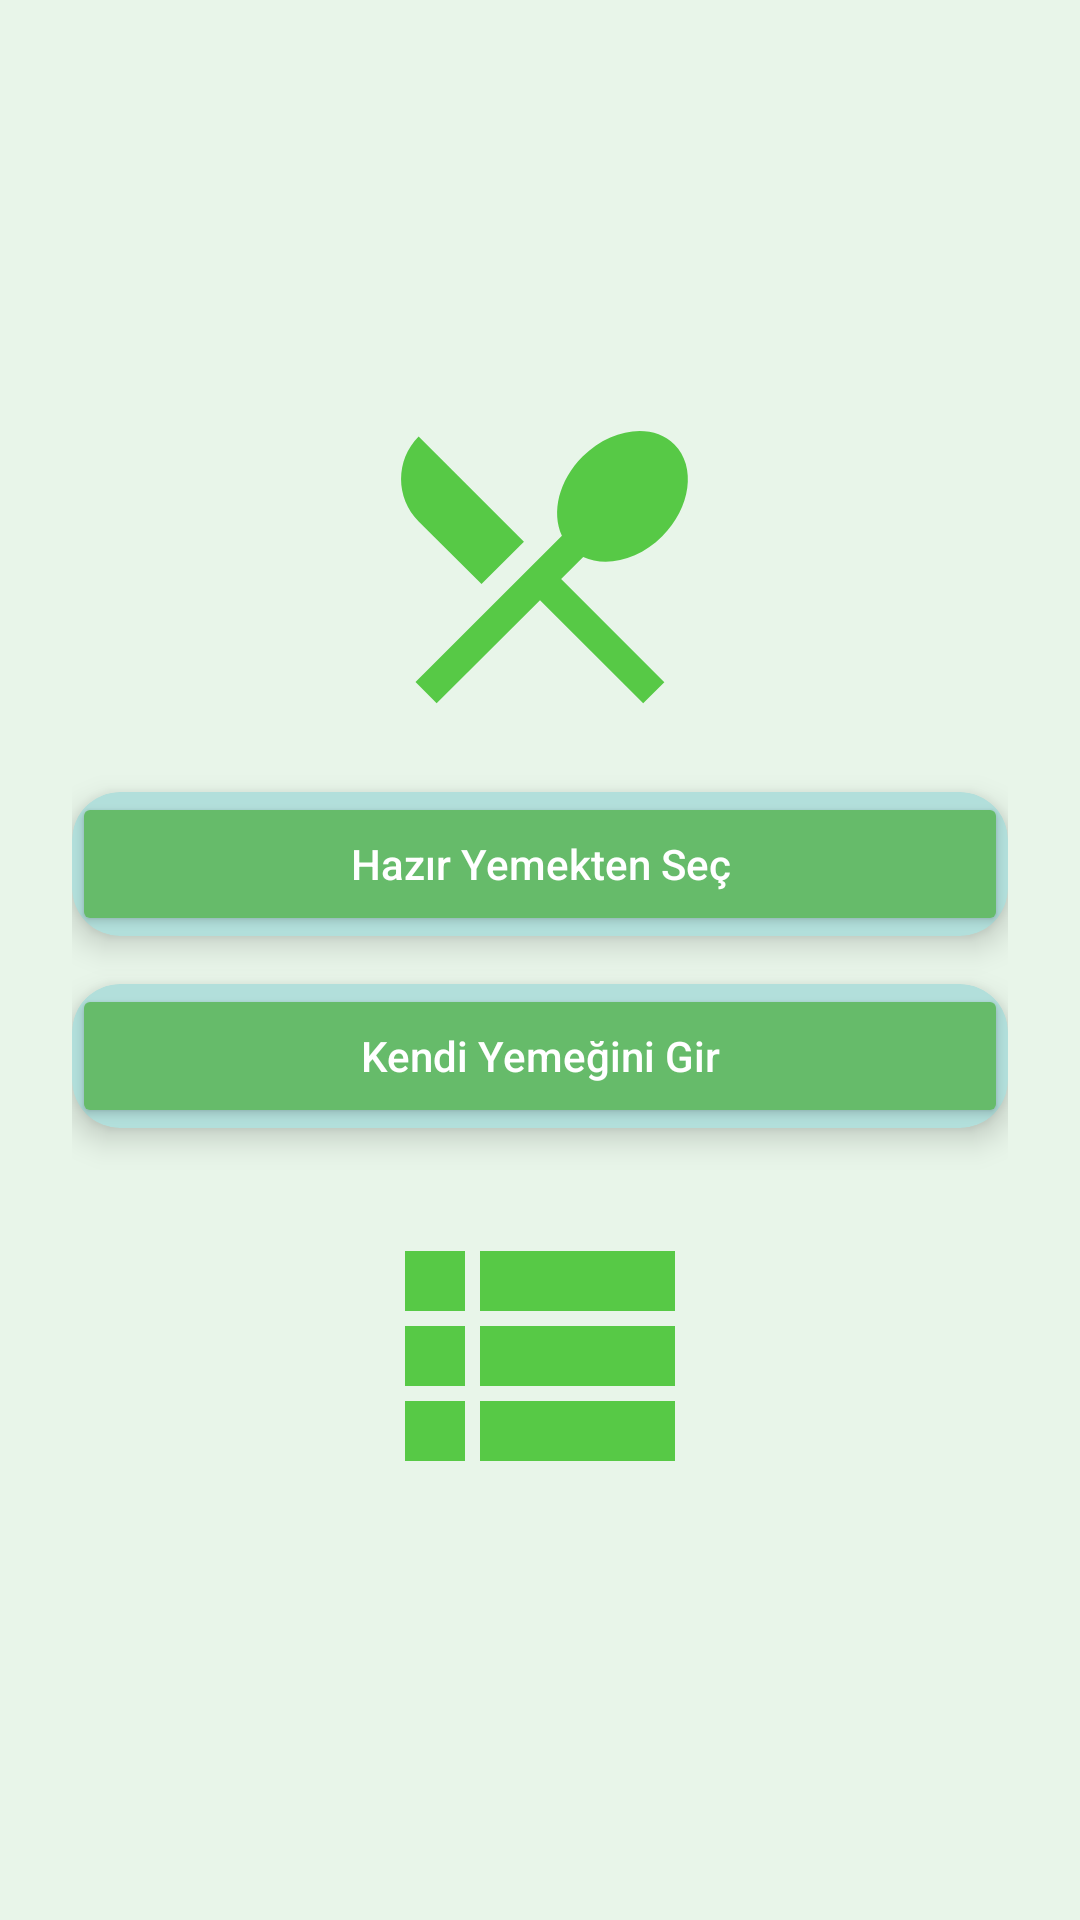

Write the Android layout XML for this screen, with the resource values it uses.
<!-- AndroidManifest.xml: application theme AppTheme -->
<!-- res/layout/activity_select_meal_option.xml -->
<?xml version="1.0" encoding="utf-8"?>
<androidx.constraintlayout.widget.ConstraintLayout
    xmlns:android="http://schemas.android.com/apk/res/android"
    xmlns:app="http://schemas.android.com/apk/res-auto"
    android:layout_width="match_parent"
    android:layout_height="match_parent"
    android:background="#E8F5E9"
    android:padding="24dp">

    
    <ImageView
        android:id="@+id/image_menu"
        android:layout_width="120dp"
        android:layout_height="120dp"
        android:layout_marginBottom="16dp"
        android:src="@drawable/ic_menu_list"
        android:contentDescription="Hazır Menü"
        android:alpha="0.85"
        app:layout_constraintBottom_toTopOf="@id/card_select_from_list"
        app:layout_constraintStart_toStartOf="parent"
        app:layout_constraintEnd_toEndOf="parent" />

    
    <androidx.cardview.widget.CardView
        android:id="@+id/card_select_from_list"
        android:layout_width="0dp"
        android:layout_height="wrap_content"
        app:cardCornerRadius="16dp"
        app:cardElevation="6dp"
        app:cardBackgroundColor="#B2DFDB"
        app:layout_constraintTop_toTopOf="parent"
        app:layout_constraintBottom_toTopOf="@id/card_add_custom_meal"
        app:layout_constraintStart_toStartOf="parent"
        app:layout_constraintEnd_toEndOf="parent"
        app:layout_constraintVertical_chainStyle="packed">

        <Button
            android:id="@+id/btn_select_from_list"
            android:layout_width="match_parent"
            android:layout_height="wrap_content"
            android:text="Hazır Yemekten Seç"
            android:textAllCaps="false"
            android:backgroundTint="#66BB6A"
            android:textColor="#FFFFFF"
            android:padding="12dp"/>
    </androidx.cardview.widget.CardView>

    
    <androidx.cardview.widget.CardView
        android:id="@+id/card_add_custom_meal"
        android:layout_width="0dp"
        android:layout_height="wrap_content"
        android:layout_marginTop="16dp"
        app:cardCornerRadius="16dp"
        app:cardElevation="6dp"
        app:cardBackgroundColor="#B2DFDB"
        app:layout_constraintTop_toBottomOf="@id/card_select_from_list"
        app:layout_constraintBottom_toBottomOf="parent"
        app:layout_constraintStart_toStartOf="parent"
        app:layout_constraintEnd_toEndOf="parent">

        <Button
            android:id="@+id/btn_add_custom_meal"
            android:layout_width="match_parent"
            android:layout_height="wrap_content"
            android:text="Kendi Yemeğini Gir"
            android:textAllCaps="false"
            android:backgroundTint="#66BB6A"
            android:textColor="#FFFFFF"
            android:padding="12dp"/>
    </androidx.cardview.widget.CardView>

    
    <ImageView
        android:id="@+id/image_form"
        android:layout_width="120dp"
        android:layout_height="120dp"
        android:layout_marginTop="16dp"
        android:src="@drawable/ic_form"
        android:contentDescription="Yemek Giriş Formu"
        android:alpha="0.85"
        app:layout_constraintTop_toBottomOf="@id/card_add_custom_meal"
        app:layout_constraintStart_toStartOf="parent"
        app:layout_constraintEnd_toEndOf="parent" />

</androidx.constraintlayout.widget.ConstraintLayout>
<!-- resources referenced by this layout -->
<resources>
  <!-- drawable ic_form (drawable) -->
  <vector xmlns:android="http://schemas.android.com/apk/res/android" android:autoMirrored="true" android:height="24dp" android:tint="#3CC128" android:viewportHeight="24" android:viewportWidth="24" android:width="24dp">
        
      <path android:fillColor="@android:color/white" android:pathData="M3,14h4v-4H3V14zM3,19h4v-4H3V19zM3,9h4V5H3V9zM8,14h13v-4H8V14zM8,19h13v-4H8V19zM8,5v4h13V5H8z"/>
      
  </vector>
  <!-- drawable ic_menu_list (drawable) -->
  <vector xmlns:android="http://schemas.android.com/apk/res/android" android:height="24dp" android:tint="#3CC128" android:viewportHeight="24" android:viewportWidth="24" android:width="24dp">
        
      <path android:fillColor="@android:color/white" android:pathData="M8.1,13.34l2.83,-2.83L3.91,3.5c-1.56,1.56 -1.56,4.09 0,5.66l4.19,4.18zM14.88,11.53c1.53,0.71 3.68,0.21 5.27,-1.38 1.91,-1.91 2.28,-4.65 0.81,-6.12 -1.46,-1.46 -4.2,-1.1 -6.12,0.81 -1.59,1.59 -2.09,3.74 -1.38,5.27L3.7,19.87l1.41,1.41L12,14.41l6.88,6.88 1.41,-1.41L13.41,13l1.47,-1.47z"/>
      
  </vector>
  <style name="AppTheme" parent="Theme.Material3.DayNight.NoActionBar">
          
      </style>
</resources>
